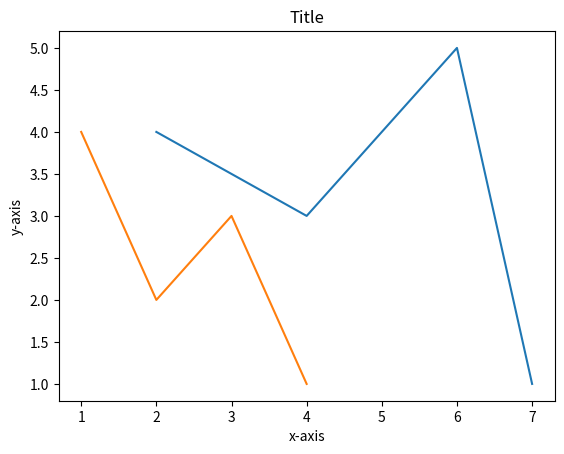

Write Python code to recreate this figure.
#!/usr/bin/env python3

import numpy as np
import matplotlib.pyplot as plt

def main():
    a_x = np.array([1, 2, 3, 4])
    a_y = np.array([4,2,3,1])
    b_x = np.array([2, 4, 6, 7])
    b_y = np.array([4,3,5,1])
    plt.plot(b_x, b_y, label="line2")      # plot the points in the array a
    plt.plot(a_x, a_y, label="line1")      # plot the points in the array a
    plt.title("Title")              # Add a title to the figure
    plt.xlabel("x-axis")         # Give a label to the x-axis
    plt.ylabel("y-axis")         # Give a label to the y-axis
    plt.show()                      # Tell matplotlib to output the figure.
                                    # Not strictly required in notebooks (but a bit neater).

if __name__ == "__main__":
    main()
